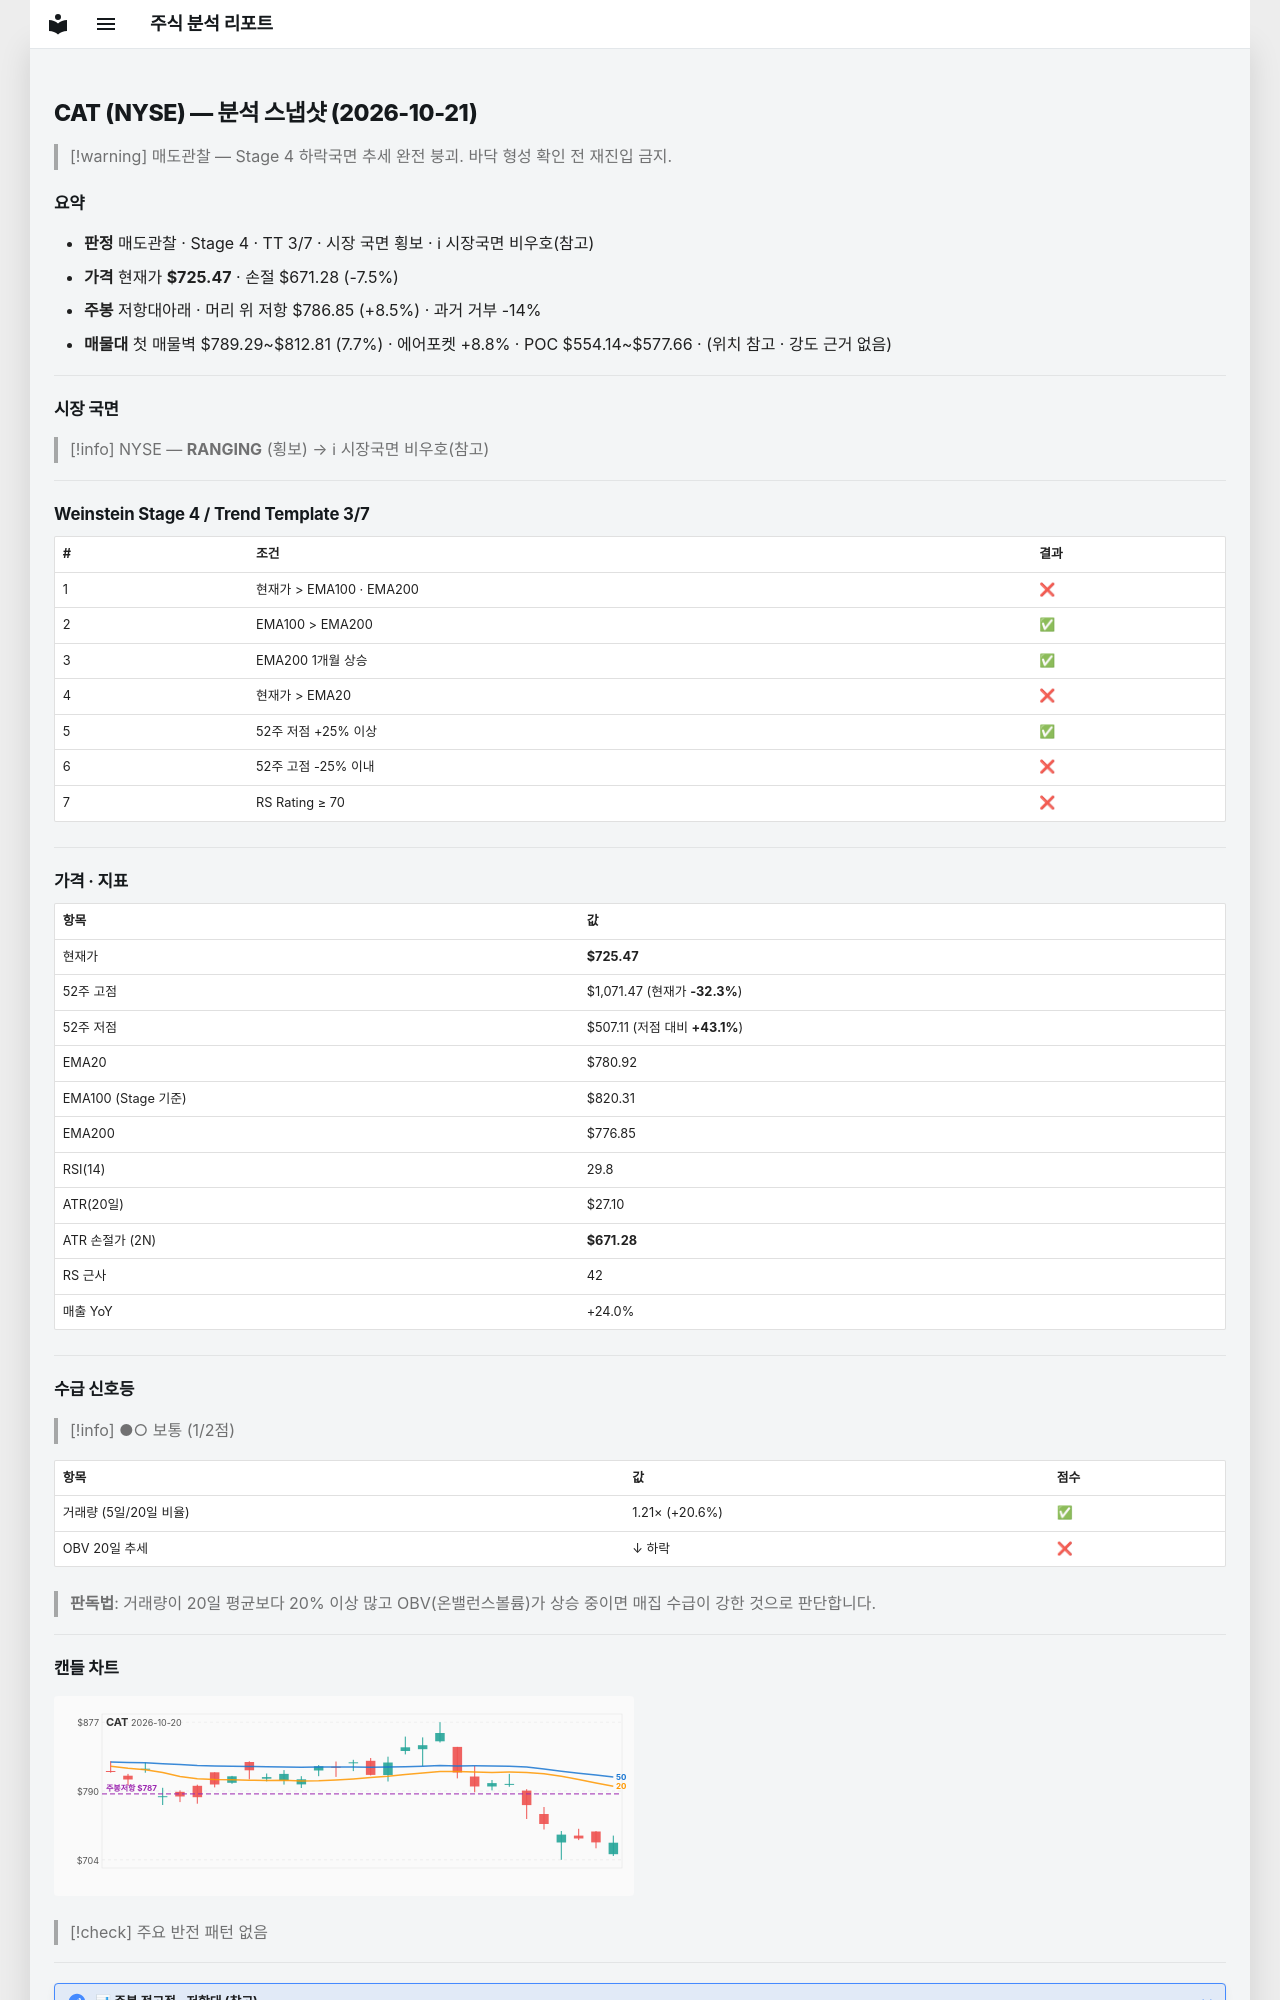

repository: soloandco/stock-reports · page: snapshots/CAT-2026-10-21/index.html · generator: mkdocs

---
type: analysis-snapshot
title: CAT 분석 스냅샷
ticker: CAT
market: NYSE
created: 2026-10-21
updated: 2026-10-21
bar-date: 2026-10-20
verdict: 매도관찰
real-rr: 1.13
sma50-gap-pct: -7.1
weekly-position: 저항대아래
weekly-overhead-price: 786.85
weekly-overhead-pct: 8.5
stage: 4
trend-template-score: 3
tt-max: 7
ma-set: ema-20-100-200
price: 725.469970703125
stop-price: 671.2786029590055
market-regime: RANGING
supply-demand-score: 1/2
supply-demand-label: 보통
status: tracking
tags:
  - stock-agent
  - watchlist
  - CAT
  - analysis
related:
  - "[[analysis-template]]"
---

# CAT (NYSE) — 분석 스냅샷 (2026-10-21)

> [!warning] 매도관찰 — Stage 4 하락국면
> 추세 완전 붕괴. 바닥 형성 확인 전 재진입 금지.

## 요약

- **판정** 매도관찰 · Stage 4 · TT 3/7 · 시장 국면 횡보 · ℹ 시장국면 비우호(참고)
- **가격** 현재가 **$725.47** · 손절 $671.28 (-7.5%)
- **주봉** 저항대아래 · 머리 위 저항 $786.85 (+8.5%) · 과거 거부 -14%
- **매물대** 첫 매물벽 $789.29~$812.81 (7.7%) · 에어포켓 +8.8% · POC $554.14~$577.66 · (위치 참고 · 강도 근거 없음)

---

## 시장 국면

> [!info] NYSE — **RANGING** (횡보) → ℹ 시장국면 비우호(참고)

---

## Weinstein Stage 4 / Trend Template 3/7

| # | 조건 | 결과 |
|---|------|------|
| 1 | 현재가 > EMA100 · EMA200 | ❌ |
| 2 | EMA100 > EMA200 | ✅ |
| 3 | EMA200 1개월 상승 | ✅ |
| 4 | 현재가 > EMA20 | ❌ |
| 5 | 52주 저점 +25% 이상 | ✅ |
| 6 | 52주 고점 -25% 이내 | ❌ |
| 7 | RS Rating ≥ 70 | ❌ |

---

## 가격 · 지표

| 항목 | 값 |
|------|---|
| 현재가 | **$725.47** |
| 52주 고점 | $1,071.47 (현재가 **-32.3%**) |
| 52주 저점 | $507.11 (저점 대비 **+43.1%**) |
| EMA20 | $780.92 |
| EMA100 (Stage 기준) | $820.31 |
| EMA200 | $776.85 |
| RSI(14) | 29.8 |
| ATR(20일) | $27.10 |
| ATR 손절가 (2N) | **$671.28** |
| RS 근사 | 42 |
| 매출 YoY | +24.0% |

---
## 수급 신호등

> [!info] ●○ 보통 (1/2점)

| 항목 | 값 | 점수 |
|------|------|------|
| 거래량 (5일/20일 비율) | 1.21× (+20.6%) | ✅ |
| OBV 20일 추세 | ↓ 하락 | ❌ |

> **판독법**: 거래량이 20일 평균보다 20% 이상 많고 OBV(온밸런스볼륨)가 상승 중이면 매집 수급이 강한 것으로 판단합니다.

---
